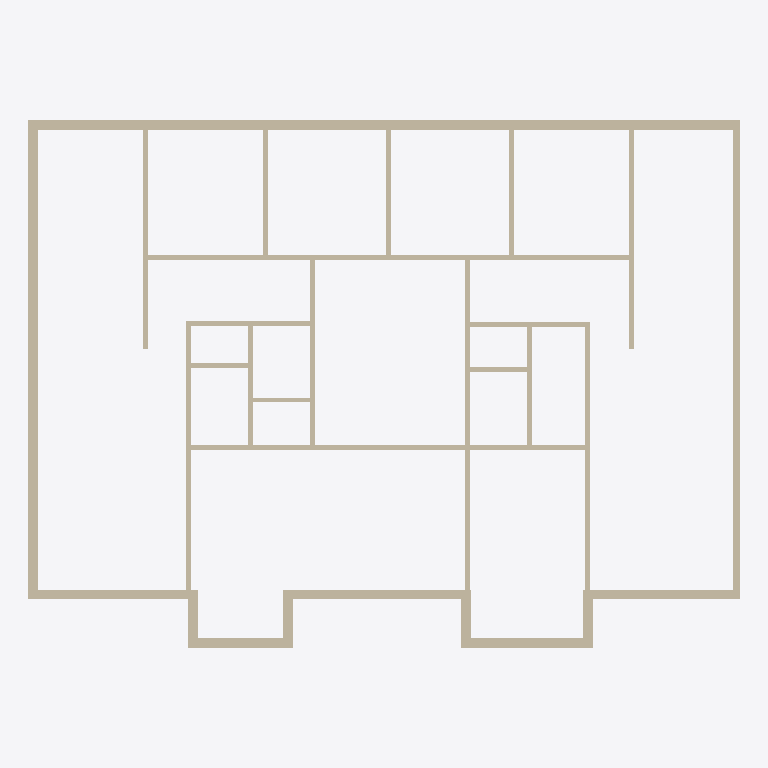
Plan cut of the same IFC building model at storey 'Level 1' (level 0.00 m, cut at 1.40 m), seen from above with north up, elements coloured by IFC class: 59 walls (beige). Cut surfaces are drawn darker.
Extent 21.8 m × 16.2 m × 4.0 m (x, y, z). Storeys (2): Level 1 at 0.00 m; Level 2 at 4.00 m. Elements (59): 59 IfcWallStandardCase.

HEADER;
FILE_DESCRIPTION(('ViewDefinition [CoordinationView_V2.0]','RevitIdentifiers [VersionGUID: ef3bed03-1cb9-4032-b9d1-2a81d00f1162, NumberOfSaves: 5]','CoordinateReference [CoordinateBase: Shared Coordinates, ProjectSite: Default Site]'),'2;1');
FILE_NAME('0001','2024-12-13T13:28:32+01:00',(''),(''),'ODA SDAI 24.3','Autodesk Revit 24.1.11.26 (ENU) - IFC 24.1.11.26','');
FILE_SCHEMA(('IFC2X3'));
ENDSEC;
DATA;
#105=IFCPROJECT('3maJi7DJTC1fSsHL3wqCqk',#18,'0001',$,$,'Project Name','Project Status',(#98,#103),#95);
#120=IFCSITE('3maJi7DJTC1fSsHL3wqCqi',#18,'Default',$,$,#119,$,$,.ELEMENT.,(42,21,31,181945),(-71,-3,-24,-263305),0.0,$,$);
#110=IFCBUILDING('3maJi7DJTC1fSsHL3wqCql',#18,'',$,$,#108,$,'',.ELEMENT.,$,$,#109);
#113=IFCBUILDINGSTOREY('3Zu5Bv0LOHrPC10026FoQQ',#18,'Level 1',$,'Level:8mm Head',#112,$,'Level 1',.ELEMENT.,0.0);
#117=IFCBUILDINGSTOREY('15Z0v90RiHrPC20026FoKR',#18,'Level 2',$,'Level:8mm Head',#116,$,'Level 2',.ELEMENT.,4.0);
#1619=IFCWALLSTANDARDCASE('1Pu_UQgf15HRCDYWjBZroH',#18,'Walls : Basic Wall : Generic - 300mm',$,'Basic Wall:Generic - 300mm',#1600,#1618,'348909');
#1736=IFCWALLSTANDARDCASE('1Pu_UQgf15HRCDYWjBZrfU',#18,'Walls : Basic Wall : Generic - 200mm',$,'Basic Wall:Generic - 200mm',#1721,#1735,'349218');
#1929=IFCWALLSTANDARDCASE('1Pu_UQgf15HRCDYWjBZriC',#18,'Walls : Basic Wall : Generic - 300mm',$,'Basic Wall:Generic - 300mm',#1914,#1928,'349552');
#1789=IFCWALLSTANDARDCASE('1Pu_UQgf15HRCDYWjBZreS',#18,'Walls : Basic Wall : Generic - 300mm',$,'Basic Wall:Generic - 300mm',#1774,#1788,'349280');
#2069=IFCWALLSTANDARDCASE('1Pu_UQgf15HRCDYWjBZrWC',#18,'Walls : Basic Wall : Generic - 300mm',$,'Basic Wall:Generic - 300mm',#2054,#2068,'349808');
#2893=IFCWALLSTANDARDCASE('1mQFSWQCr3axc6y_FfLbnd',#18,'Walls : Basic Wall : Generic - 300mm',$,'Basic Wall:Generic - 300mm',#2878,#2892,'353285');
#2823=IFCWALLSTANDARDCASE('1mQFSWQCr3axc6y_FfLbc9',#18,'Walls : Basic Wall : Generic - 300mm',$,'Basic Wall:Generic - 300mm',#2808,#2822,'352747');
#1859=IFCWALLSTANDARDCASE('1Pu_UQgf15HRCDYWjBZrgA',#18,'Walls : Basic Wall : Generic - 300mm',$,'Basic Wall:Generic - 300mm',#1844,#1858,'349430');
#2788=IFCWALLSTANDARDCASE('1mQFSWQCr3axc6y_FfLbca',#18,'Walls : Basic Wall : Generic - 300mm',$,'Basic Wall:Generic - 300mm',#2773,#2787,'352710');
#2928=IFCWALLSTANDARDCASE('1mQFSWQCr3axc6y_FfLbn5',#18,'Walls : Basic Wall : Generic - 300mm',$,'Basic Wall:Generic - 300mm',#2913,#2927,'353319');
#2963=IFCWALLSTANDARDCASE('1mQFSWQCr3axc6y_FfLbmk',#18,'Walls : Basic Wall : Generic - 300mm',$,'Basic Wall:Generic - 300mm',#2948,#2962,'353356');
#1701=IFCWALLSTANDARDCASE('1Pu_UQgf15HRCDYWjBZrrU',#18,'Walls : Basic Wall : Generic - 300mm',$,'Basic Wall:Generic - 300mm',#1686,#1700,'348962');
#1999=IFCWALLSTANDARDCASE('1Pu_UQgf15HRCDYWjBZrk_',#18,'Walls : Basic Wall : Generic - 300mm',$,'Basic Wall:Generic - 300mm',#1984,#1998,'349634');
#3418=IFCWALLSTANDARDCASE('0m6$nnOj56rPvh4TzJkBnO',#18,'Walls : Basic Wall : Generic - 150mm',$,'Basic Wall:Generic - 150mm',#3403,#3417,'356669');
#2333=IFCWALLSTANDARDCASE('1Pu_UQgf15HRCDYWjBZrSj',#18,'Walls : Basic Wall : Generic - 150mm',$,'Basic Wall:Generic - 150mm',#2318,#2332,'350545');
#3733=IFCWALLSTANDARDCASE('3lE_q37Bb0ChdHAe7G2cLM',#18,'Walls : Basic Wall : Generic - 150mm',$,'Basic Wall:Generic - 150mm',#3718,#3732,'357428');
#3173=IFCWALLSTANDARDCASE('0m6$nnOj56rPvh4TzJkAA3',#18,'Walls : Basic Wall : Generic - 150mm',$,'Basic Wall:Generic - 150mm',#3158,#3172,'356326');
#2753=IFCWALLSTANDARDCASE('1mQFSWQCr3axc6y_FfLbd3',#18,'Walls : Basic Wall : Generic - 150mm',$,'Basic Wall:Generic - 150mm',#2738,#2752,'352673');
#3523=IFCWALLSTANDARDCASE('0m6$nnOj56rPvh4TzJkBz2',#18,'Walls : Basic Wall : Generic - 150mm',$,'Basic Wall:Generic - 150mm',#3508,#3522,'356903');
#2228=IFCWALLSTANDARDCASE('1Pu_UQgf15HRCDYWjBZrO2',#18,'Walls : Basic Wall : Generic - 150mm',$,'Basic Wall:Generic - 150mm',#2213,#2227,'350334');
#2263=IFCWALLSTANDARDCASE('1Pu_UQgf15HRCDYWjBZrRg',#18,'Walls : Basic Wall : Generic - 150mm',$,'Basic Wall:Generic - 150mm',#2248,#2262,'350358');
#2298=IFCWALLSTANDARDCASE('1Pu_UQgf15HRCDYWjBZrQo',#18,'Walls : Basic Wall : Generic - 150mm',$,'Basic Wall:Generic - 150mm',#2283,#2297,'350414');
#2613=IFCWALLSTANDARDCASE('1Pu_UQgf15HRCDYWjBZr1O',#18,'Walls : Basic Wall : Generic - 150mm',$,'Basic Wall:Generic - 150mm',#2598,#2612,'351780');
#2158=IFCWALLSTANDARDCASE('1Pu_UQgf15HRCDYWjBZrdy',#18,'Walls : Basic Wall : Generic - 150mm',$,'Basic Wall:Generic - 150mm',#2143,#2157,'350080');
#3068=IFCWALLSTANDARDCASE('0m6$nnOj56rPvh4TzJkADS',#18,'Walls : Basic Wall : Generic - 150mm',$,'Basic Wall:Generic - 150mm',#3053,#3067,'355897');
#1824=IFCWALLSTANDARDCASE('1Pu_UQgf15HRCDYWjBZrhR',#18,'Walls : Basic Wall : Generic - 300mm',$,'Basic Wall:Generic - 300mm',#1809,#1823,'349351');
#1964=IFCWALLSTANDARDCASE('1Pu_UQgf15HRCDYWjBZrlg',#18,'Walls : Basic Wall : Generic - 300mm',$,'Basic Wall:Generic - 300mm',#1949,#1963,'349590');
#1894=IFCWALLSTANDARDCASE('1Pu_UQgf15HRCDYWjBZri$',#18,'Walls : Basic Wall : Generic - 300mm',$,'Basic Wall:Generic - 300mm',#1879,#1893,'349507');
#2034=IFCWALLSTANDARDCASE('1Pu_UQgf15HRCDYWjBZrXT',#18,'Walls : Basic Wall : Generic - 300mm',$,'Basic Wall:Generic - 300mm',#2019,#2033,'349729');
#2104=IFCWALLSTANDARDCASE('1Pu_UQgf15HRCDYWjBZrbz',#18,'Walls : Basic Wall : Generic - 150mm',$,'Basic Wall:Generic - 150mm',#2089,#2103,'349953');
#2193=IFCWALLSTANDARDCASE('1Pu_UQgf15HRCDYWjBZrPK',#18,'Walls : Basic Wall : Generic - 150mm',$,'Basic Wall:Generic - 150mm',#2178,#2192,'350248');
#3313=IFCWALLSTANDARDCASE('0m6$nnOj56rPvh4TzJkBtQ',#18,'Walls : Basic Wall : Generic - 150mm',$,'Basic Wall:Generic - 150mm',#3298,#3312,'356543');
#3033=IFCWALLSTANDARDCASE('0m6$nnOj56rPvh4TzJkA2x',#18,'Walls : Basic Wall : Generic - 150mm',$,'Basic Wall:Generic - 150mm',#3018,#3032,'355806');
#2718=IFCWALLSTANDARDCASE('1Pu_UQgf15HRCDYWjBZr6q',#18,'Walls : Basic Wall : Generic - 150mm',$,'Basic Wall:Generic - 150mm',#2703,#2717,'352200');
#3103=IFCWALLSTANDARDCASE('0m6$nnOj56rPvh4TzJkA9Q',#18,'Walls : Basic Wall : Generic - 150mm',$,'Basic Wall:Generic - 150mm',#3088,#3102,'356159');
#3558=IFCWALLSTANDARDCASE('0m6$nnOj56rPvh4TzJkByQ',#18,'Walls : Basic Wall : Generic - 150mm',$,'Basic Wall:Generic - 150mm',#3543,#3557,'356991');
#3698=IFCWALLSTANDARDCASE('0m6$nnOj56rPvh4TzJkBuZ',#18,'Walls : Basic Wall : Generic - 150mm',$,'Basic Wall:Generic - 150mm',#3683,#3697,'357190');
#2438=IFCWALLSTANDARDCASE('1Pu_UQgf15HRCDYWjBZrK4',#18,'Walls : Basic Wall : Generic - 150mm',$,'Basic Wall:Generic - 150mm',#2423,#2437,'351096');
#3663=IFCWALLSTANDARDCASE('0m6$nnOj56rPvh4TzJkBvf',#18,'Walls : Basic Wall : Generic - 150mm',$,'Basic Wall:Generic - 150mm',#3648,#3662,'357132');
#3383=IFCWALLSTANDARDCASE('0m6$nnOj56rPvh4TzJkBni',#18,'Walls : Basic Wall : Generic - 150mm',$,'Basic Wall:Generic - 150mm',#3368,#3382,'356617');
#3488=IFCWALLSTANDARDCASE('0m6$nnOj56rPvh4TzJkBof',#18,'Walls : Basic Wall : Generic - 150mm',$,'Basic Wall:Generic - 150mm',#3473,#3487,'356812');
#3453=IFCWALLSTANDARDCASE('0m6$nnOj56rPvh4TzJkBm0',#18,'Walls : Basic Wall : Generic - 150mm',$,'Basic Wall:Generic - 150mm',#3438,#3452,'356709');
#3628=IFCWALLSTANDARDCASE('0m6$nnOj56rPvh4TzJkB_4',#18,'Walls : Basic Wall : Generic - 150mm',$,'Basic Wall:Generic - 150mm',#3613,#3627,'357089');
#2368=IFCWALLSTANDARDCASE('1Pu_UQgf15HRCDYWjBZrUp',#18,'Walls : Basic Wall : Generic - 150mm',$,'Basic Wall:Generic - 150mm',#2353,#2367,'350671');
#2578=IFCWALLSTANDARDCASE('1Pu_UQgf15HRCDYWjBZrEx',#18,'Walls : Basic Wall : Generic - 150mm',$,'Basic Wall:Generic - 150mm',#2563,#2577,'351687');
#3348=IFCWALLSTANDARDCASE('0m6$nnOj56rPvh4TzJkBsP',#18,'Walls : Basic Wall : Generic - 150mm',$,'Basic Wall:Generic - 150mm',#3333,#3347,'356604');
#2508=IFCWALLSTANDARDCASE('1Pu_UQgf15HRCDYWjBZrBZ',#18,'Walls : Basic Wall : Generic - 150mm',$,'Basic Wall:Generic - 150mm',#2493,#2507,'351391');
#2683=IFCWALLSTANDARDCASE('1Pu_UQgf15HRCDYWjBZr7r',#18,'Walls : Basic Wall : Generic - 150mm',$,'Basic Wall:Generic - 150mm',#2668,#2682,'352137');
#2648=IFCWALLSTANDARDCASE('1Pu_UQgf15HRCDYWjBZr3P',#18,'Walls : Basic Wall : Generic - 150mm',$,'Basic Wall:Generic - 150mm',#2633,#2647,'351909');
#2998=IFCWALLSTANDARDCASE('0m6$nnOj56rPvh4TzJkA3M',#18,'Walls : Basic Wall : Generic - 150mm',$,'Basic Wall:Generic - 150mm',#2983,#2997,'355763');
#2543=IFCWALLSTANDARDCASE('1Pu_UQgf15HRCDYWjBZrAs',#18,'Walls : Basic Wall : Generic - 150mm',$,'Basic Wall:Generic - 150mm',#2528,#2542,'351434');
#2403=IFCWALLSTANDARDCASE('1Pu_UQgf15HRCDYWjBZrHU',#18,'Walls : Basic Wall : Generic - 150mm',$,'Basic Wall:Generic - 150mm',#2388,#2402,'350754');
#2473=IFCWALLSTANDARDCASE('1Pu_UQgf15HRCDYWjBZr9_',#18,'Walls : Basic Wall : Generic - 150mm',$,'Basic Wall:Generic - 150mm',#2458,#2472,'351234');
#2858=IFCWALLSTANDARDCASE('1mQFSWQCr3axc6y_FfLbeK',#18,'Walls : Basic Wall : Generic - 150mm',$,'Basic Wall:Generic - 150mm',#2843,#2857,'352886');
#3278=IFCWALLSTANDARDCASE('0m6$nnOj56rPvh4TzJkBq1',#18,'Walls : Basic Wall : Generic - 150mm',$,'Basic Wall:Generic - 150mm',#3263,#3277,'356452');
#3593=IFCWALLSTANDARDCASE('0m6$nnOj56rPvh4TzJkB$8',#18,'Walls : Basic Wall : Generic - 150mm',$,'Basic Wall:Generic - 150mm',#3578,#3592,'357037');
#3138=IFCWALLSTANDARDCASE('0m6$nnOj56rPvh4TzJkAB9',#18,'Walls : Basic Wall : Generic - 150mm',$,'Basic Wall:Generic - 150mm',#3123,#3137,'356268');
#3243=IFCWALLSTANDARDCASE('0m6$nnOj56rPvh4TzJkBqo',#18,'Walls : Basic Wall : Generic - 150mm',$,'Basic Wall:Generic - 150mm',#3228,#3242,'356439');
#3208=IFCWALLSTANDARDCASE('0m6$nnOj56rPvh4TzJkBrG',#18,'Walls : Basic Wall : Generic - 150mm',$,'Basic Wall:Generic - 150mm',#3193,#3207,'356405');
ENDSEC;
